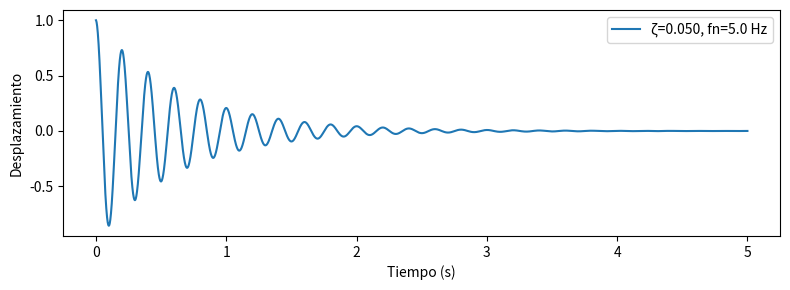

Recreate this plot in Python. (Note: this script raises an exception after producing the figure.)
import numpy as np
import matplotlib.pyplot as plt
from scipy.signal import find_peaks
try:
    import ipywidgets as widgets
    from ipywidgets import interact, fixed
    has_ipywidgets = True
except ModuleNotFoundError:
    widgets = None
    interact = None
    fixed = None
%matplotlib inline

# Parámetros del sistema
mass = 1.0           # kg
fn_hz = 5.0          # frecuencia natural (Hz)
omega_n = 2*np.pi*fn_hz
damping_ratio = 0.05 # ζ
omega_d = omega_n * np.sqrt(1 - damping_ratio**2)
t = np.linspace(0, 5, 5001)
A = 1.0
x = A * np.exp(-damping_ratio * omega_n * t) * np.cos(omega_d * t)
plt.figure(figsize=(8,3))
plt.plot(t, x, label=f'ζ={damping_ratio:.3f}, fn={fn_hz} Hz')
plt.xlabel('Tiempo (s)')
plt.ylabel('Desplazamiento')
plt.legend()
plt.tight_layout()

peaks, _ = find_peaks(x)
peak_vals = x[peaks]
# Nos quedamos con los picos positivos (si hay)
peak_vals = peak_vals[peak_vals>0]
peak_vals[:6] if peak_vals.size>6 else peak_vals

log_decrements = np.log(peak_vals[:-1] / peak_vals[1:])
delta_mean = np.mean(log_decrements)
zeta_est = delta_mean / np.sqrt((2*np.pi)**2 + delta_mean**2)
print('δ medio =', delta_mean)
print('ζ estimado =', zeta_est)

delta_theoretical = 2 * np.pi * damping_ratio / np.sqrt(1 - damping_ratio**2)
print(f'δ teórico = {delta_theoretical:.6f}')
print(f'δ estimado = {delta_mean:.6f}')
print(f'Error relativo δ = {abs(delta_mean - delta_theoretical)/delta_theoretical*100:.3f} %')
print(f'ζ real = {damping_ratio:.6f}')
print(f'ζ estimado = {zeta_est:.6f}')

def compute_damped_response(amplitude, fn_hz, damping_ratio, duration=5.0, n_points=5001):
    omega_n = 2 * np.pi * fn_hz
    omega_d = omega_n * np.sqrt(max(0.0, 1 - damping_ratio**2))
    t = np.linspace(0, duration, n_points)
    x = amplitude * np.exp(-damping_ratio * omega_n * t) * np.cos(omega_d * t)
    peaks, _ = find_peaks(x)
    peak_vals = x[peaks]
    peak_vals = peak_vals[peak_vals > 0]
    if peak_vals.size > 1:
        log_decrements = np.log(peak_vals[:-1] / peak_vals[1:])
        delta_mean = np.mean(log_decrements)
        zeta_est = delta_mean / np.sqrt((2*np.pi)**2 + delta_mean**2)
    else:
        delta_mean = np.nan
        zeta_est = np.nan
    return t, x, peaks, peak_vals, delta_mean, zeta_est

def plot_interactive_response(amplitude, fn_hz, damping_ratio):
    t, x, peaks, peak_vals, delta_mean, zeta_est = compute_damped_response(amplitude, fn_hz, damping_ratio)
    fig, ax = plt.subplots(figsize=(10, 4))
    ax.plot(t, x, label='Respuesta amortiguada')
    ax.plot(t[peaks], x[peaks], 'ro', label='Picos detectados')
    ax.set_xlabel('Tiempo (s)')
    ax.set_ylabel('Desplazamiento')
    ax.set_title(f'ζ estimado: {zeta_est:.4f} / ζ real: {damping_ratio:.4f}')
    ax.grid(True, linestyle='--', alpha=0.5)
    ax.legend()
    plt.tight_layout()
    plt.show()
    print(f'δ medio = {delta_mean:.4f}')
    print(f'ζ estimado = {zeta_est:.4f}')

if not has_ipywidgets:
    print('ipywidgets no está instalado. Instale con `pip install ipywidgets` para ejecutar esta sección.')
else:
    interact(
        plot_interactive_response,
        amplitude=widgets.FloatSlider(value=1.0, min=0.1, max=2.0, step=0.1, description='Amplitud'),
        fn_hz=widgets.FloatSlider(value=5.0, min=1.0, max=10.0, step=0.5, description='fn (Hz)'),
        damping_ratio=widgets.FloatSlider(value=0.05, min=0.01, max=0.25, step=0.01, description='ζ'),
    )
